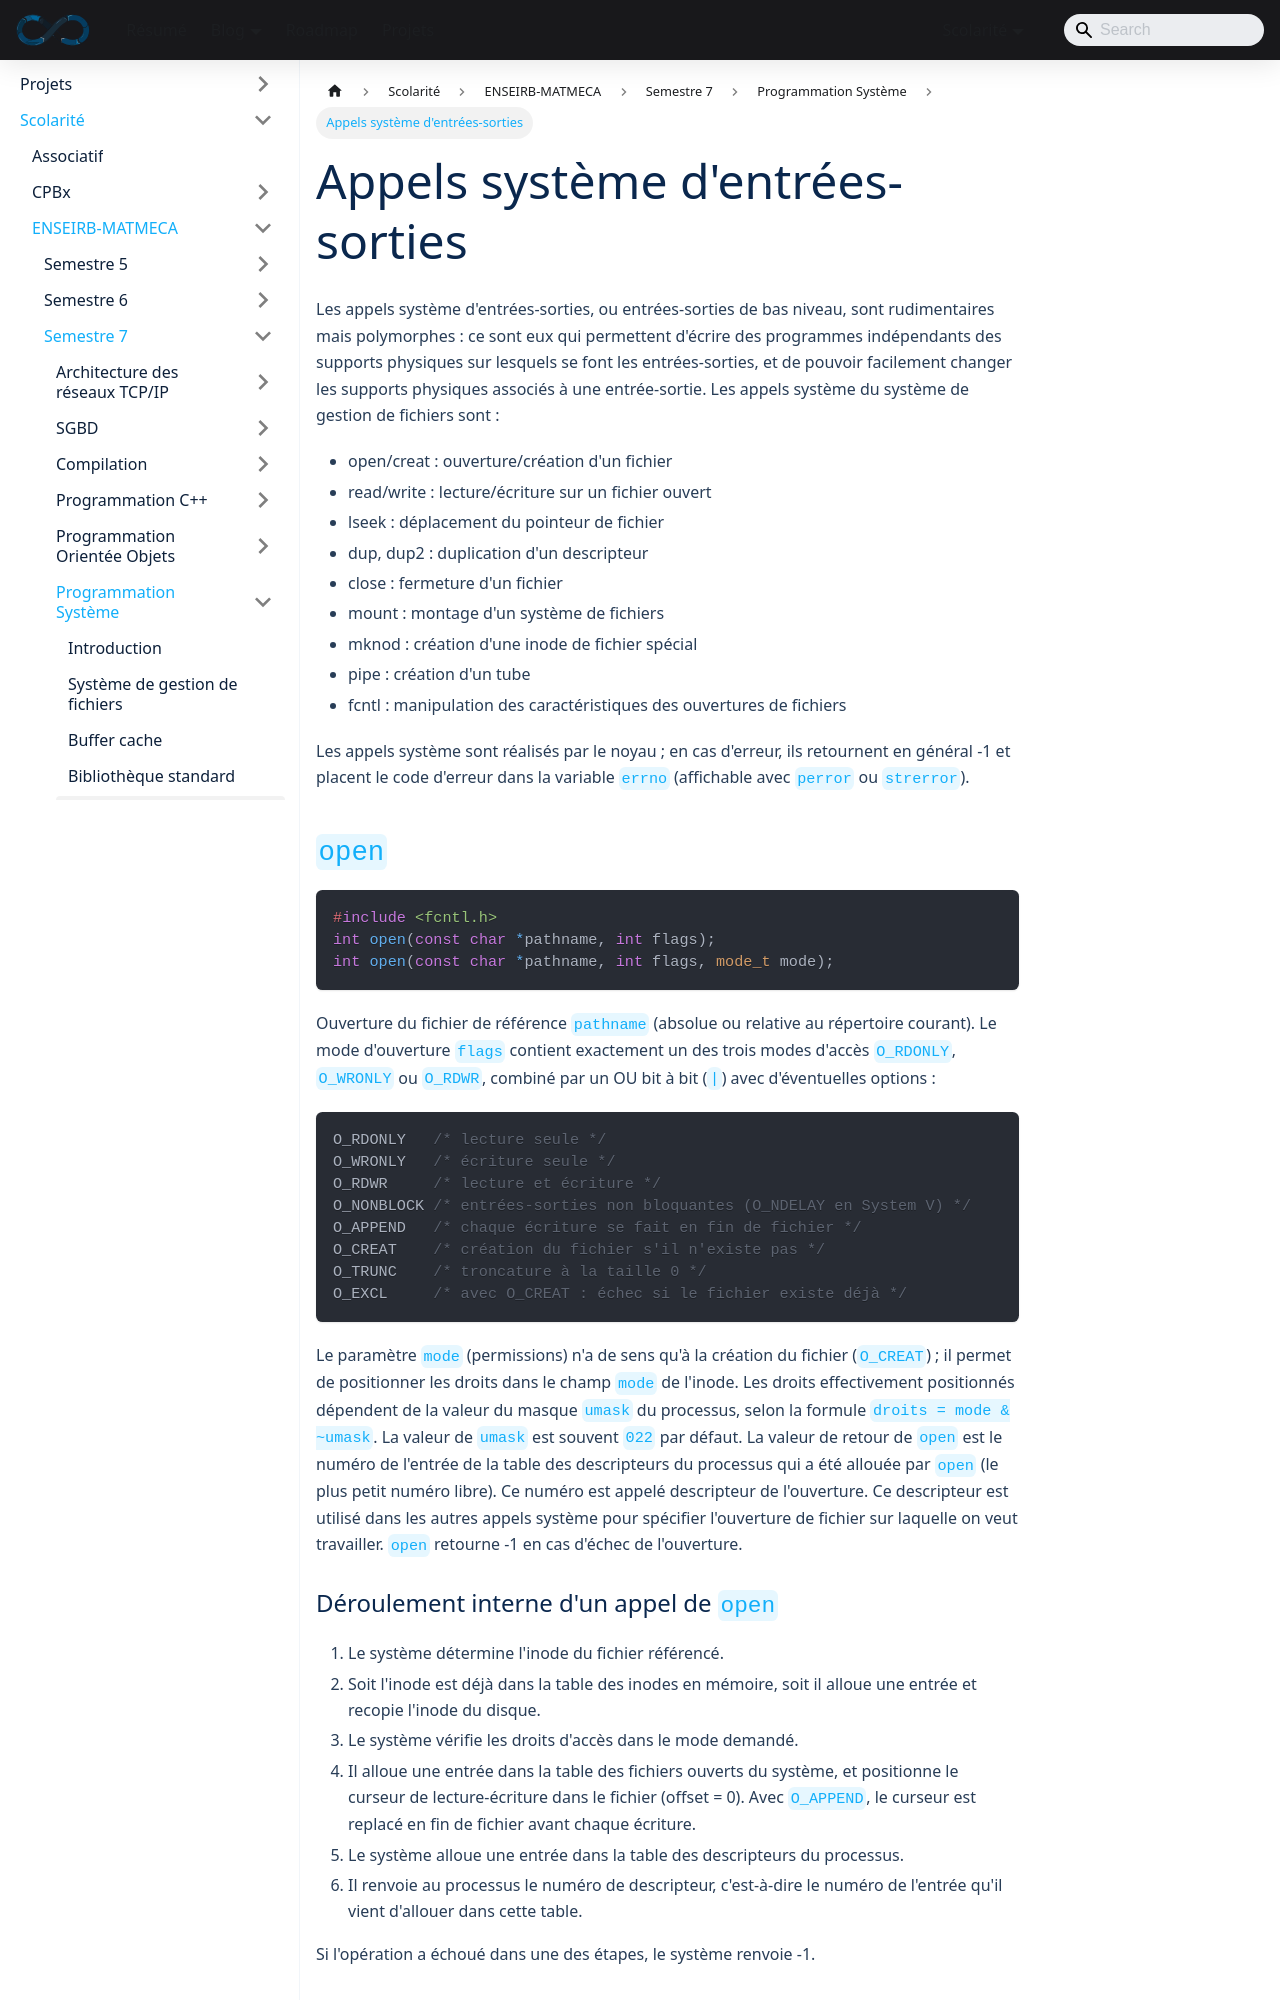

repository: sedelpeuch/sedelpeuch.github.io · page: docs/scolarite/enseirb/s7/prog_sys/5/index.html · generator: docusaurus

---
title: "Appels système d'entrées-sorties"
description: "Les appels système d'entrées-sorties de bas niveau : open, creat, read, write, lseek, dup, dup2 et close."
sidebar_position: 5
---

Les appels système d'entrées-sorties, ou entrées-sorties de bas niveau, sont
rudimentaires mais polymorphes : ce sont eux qui permettent d'écrire des
programmes indépendants des supports physiques sur lesquels se font les
entrées-sorties, et de pouvoir facilement changer les supports physiques associés
à une entrée-sortie. Les appels système du système de gestion de fichiers sont :

+ **open/creat** : ouverture/création d'un fichier
+ **read/write** : lecture/écriture sur un fichier ouvert
+ **lseek** : déplacement du pointeur de fichier
+ **dup, dup2** : duplication d'un descripteur
+ **close** : fermeture d'un fichier
+ **mount** : montage d'un système de fichiers
+ **mknod** : création d'une inode de fichier spécial
+ **pipe** : création d'un tube
+ **fcntl** : manipulation des caractéristiques des ouvertures de fichiers

Les appels système sont réalisés par le noyau ; en cas d'erreur, ils retournent
en général -1 et placent le code d'erreur dans la variable `errno` (affichable
avec `perror` ou `strerror`).

## `open`

```c
#include <fcntl.h>
int open(const char *pathname, int flags);
int open(const char *pathname, int flags, mode_t mode);
```

Ouverture du fichier de référence `pathname` (absolue ou relative au répertoire
courant). Le mode d'ouverture `flags` contient exactement un des trois modes
d'accès `O_RDONLY`, `O_WRONLY` ou `O_RDWR`, combiné par un OU bit à bit (`|`)
avec d'éventuelles options :

```c
O_RDONLY   /* lecture seule */
O_WRONLY   /* écriture seule */
O_RDWR     /* lecture et écriture */
O_NONBLOCK /* entrées-sorties non bloquantes (O_NDELAY en System V) */
O_APPEND   /* chaque écriture se fait en fin de fichier */
O_CREAT    /* création du fichier s'il n'existe pas */
O_TRUNC    /* troncature à la taille 0 */
O_EXCL     /* avec O_CREAT : échec si le fichier existe déjà */
```

Le paramètre `mode` (permissions) n'a de sens qu'à la création du fichier
(`O_CREAT`) ; il permet de positionner les droits dans le champ `mode` de
l'inode. Les droits effectivement positionnés dépendent de la valeur du masque
`umask` du processus, selon la formule `droits = mode & ~umask`. La valeur de
`umask` est souvent `022` par défaut. La valeur de retour de `open` est le
numéro de l'entrée de la table des descripteurs du processus qui a été allouée
par `open` (le plus petit numéro libre). Ce numéro est appelé descripteur de
l'ouverture. Ce descripteur est utilisé dans les autres appels système pour
spécifier l'ouverture de fichier sur laquelle on veut travailler. `open`
retourne -1 en cas d'échec de l'ouverture.
